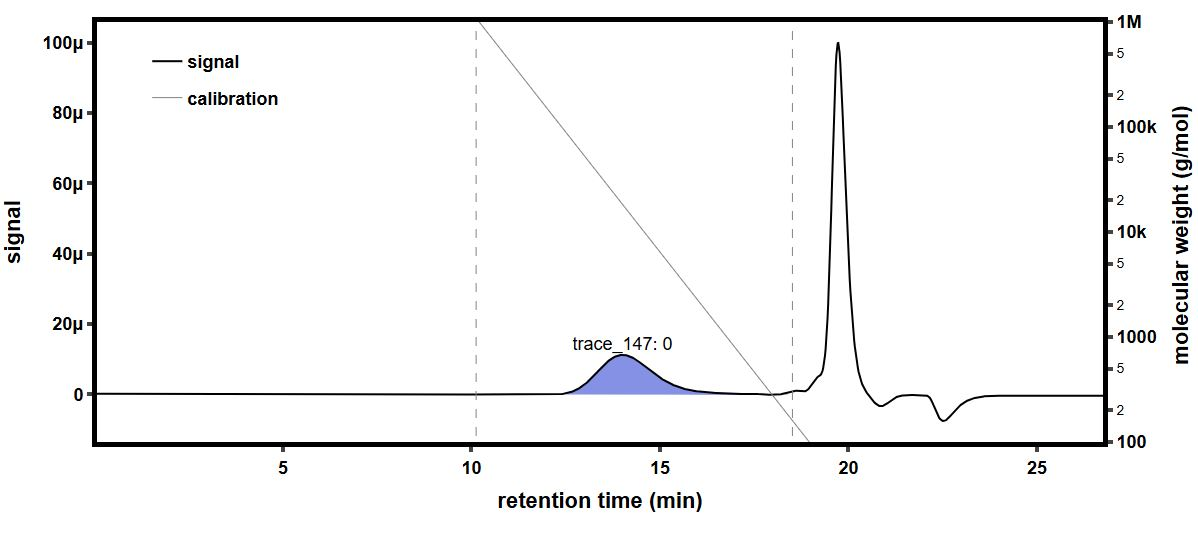

Data behind this chart, as committed beside it:
time (min), raw light scattering data: detector volt…, raw light scattering data: detector volt…, raw light scattering data: detector volt…, raw light scattering data: detector volt…, raw light scattering data: detector volt…, raw light scattering data: detector volt…, raw light scattering data: detector volt…, raw light scattering data: detector volt…, raw UV absorbance data: detector voltage…, differential refractive index data: diff…, Forward Laser Monitor: Forward Laser Mon…, Auto-inject Signal: Auto-inject Signal, Auto-inject Signal: Auto-inject Signal, absolute refractive index data: absolute…
-0.1675, 0.02558, 0.01467, 0.03921, 0.02804, 0.03273, 0.02685, 0.04088, 0.01589, , -0.000279, 1.005, , 1.44
-0.1506, 0.02558, 0.01467, 0.03921, 0.02804, 0.03272, 0.02686, 0.04088, 0.01589, , -0.000279, 1.005, , 1.44
-0.1338, 0.02558, 0.01467, 0.03921, 0.02804, 0.03273, 0.02686, 0.04088, 0.01589, , -0.000279, 1.005, , 1.44
-0.117, 0.02558, 0.01467, 0.03921, 0.02804, 0.03273, 0.02686, 0.04088, 0.01589, , -0.000279, 1.005, , 1.44
-0.1001, 0.02557, 0.01467, 0.03921, 0.02804, 0.03273, 0.02686, 0.04088, 0.01589, , -0.000279, 1.005, , 1.44
-0.08329, 0.02557, 0.01467, 0.03922, 0.02804, 0.03273, 0.02686, 0.04088, 0.01589, , -0.000279, 1.005, , 1.44
-0.06645, 0.02558, 0.01467, 0.03922, 0.02804, 0.03272, 0.02686, 0.04087, 0.01589, , -0.000279, 1.005, , 1.44
-0.04962, 0.02558, 0.01467, 0.03921, 0.02804, 0.03273, 0.02685, 0.04087, 0.01589, , -0.000279, 1.005, , 1.44
-0.03279, 0.02558, 0.01467, 0.03922, 0.02804, 0.03273, 0.02685, 0.04088, 0.01589, , -0.000279, 1.005, , 1.44
-0.01595, 0.02558, 0.01467, 0.03921, 0.02804, 0.03273, 0.02686, 0.04088, 0.01589, , -0.000279, 1.005, , 1.44
0.0008839, 0.02558, 0.01467, 0.03921, 0.02804, 0.03273, 0.02686, 0.04087, 0.01589, , -0.000279, 1.005, , 1.44
0.01772, 0.02558, 0.01467, 0.03921, 0.02804, 0.03272, 0.02685, 0.04087, 0.01589, , -0.000279, 1.005, , 1.44
0.03455, 0.02558, 0.01467, 0.03922, 0.02804, 0.03273, 0.02685, 0.04087, 0.01589, , -0.000279, 1.005, , 1.44
0.05139, 0.02558, 0.01467, 0.03921, 0.02804, 0.03273, 0.02686, 0.04088, 0.01589, , -0.000279, 1.005, , 1.44
0.06822, 0.02558, 0.01467, 0.03921, 0.02803, 0.03273, 0.02686, 0.04087, 0.01589, , -0.000279, 1.005, , 1.44
0.08506, 0.02558, 0.01467, 0.03921, 0.02804, 0.03273, 0.02686, 0.04088, 0.01589, 0.05474, -0.000279, 1.005, , 1.44
0.1019, 0.02558, 0.01467, 0.03921, 0.02803, 0.03272, 0.02686, 0.04088, 0.01589, 0.05475, -0.000279, 1.005, , 1.44
0.1187, 0.02558, 0.01467, 0.03921, 0.02803, 0.03272, 0.02685, 0.04087, 0.01589, 0.05475, -0.000279, 1.005, , 1.44
0.1356, 0.02558, 0.01467, 0.03921, 0.02804, 0.03272, 0.02685, 0.04087, 0.01589, 0.05476, -0.000279, 1.005, , 1.44
0.1524, 0.02558, 0.01467, 0.03921, 0.02804, 0.03272, 0.02685, 0.04087, 0.01589, 0.05476, -0.000279, 1.005, , 1.44
0.1692, 0.02558, 0.01467, 0.03921, 0.02803, 0.03273, 0.02685, 0.04087, 0.01589, 0.05475, -0.000279, 1.005, , 1.44
0.1861, 0.02558, 0.01467, 0.03921, 0.02804, 0.03273, 0.02685, 0.04088, 0.01589, 0.05475, -0.000279, 1.005, , 1.44
0.2029, 0.02558, 0.01467, 0.03921, 0.02804, 0.03273, 0.02685, 0.04088, 0.01589, 0.05474, -0.000279, 1.005, , 1.44
0.2197, 0.02558, 0.01467, 0.03921, 0.02804, 0.03272, 0.02686, 0.04088, 0.01589, 0.05474, -0.000279, 1.005, , 1.44
0.2366, 0.02558, 0.01467, 0.03921, 0.02804, 0.03272, 0.02686, 0.04087, 0.01589, 0.05474, -0.000279, 1.005, , 1.44
0.2534, 0.02558, 0.01467, 0.03921, 0.02804, 0.03272, 0.02685, 0.04087, 0.01589, 0.05474, -0.000279, 1.005, , 1.44
0.2702, 0.02559, 0.01467, 0.03921, 0.02804, 0.03273, 0.02685, 0.04087, 0.01589, 0.05474, -0.000279, 1.005, , 1.44
0.2871, 0.02558, 0.01467, 0.03921, 0.02804, 0.03272, 0.02685, 0.04088, 0.01589, 0.05474, -0.000279, 1.005, , 1.44
0.3039, 0.02558, 0.01467, 0.03921, 0.02803, 0.03272, 0.02685, 0.04088, 0.01589, 0.05474, -0.000279, 1.005, , 1.44
0.3207, 0.02558, 0.01467, 0.03921, 0.02804, 0.03272, 0.02685, 0.04088, 0.01589, 0.05474, -0.000279, 1.005, , 1.44
0.3376, 0.02558, 0.01467, 0.03922, 0.02804, 0.03273, 0.02685, 0.04088, 0.01589, 0.05474, -0.000279, 1.005, , 1.44
0.3544, 0.02558, 0.01467, 0.03921, 0.02803, 0.03272, 0.02685, 0.04088, 0.01589, 0.05474, -0.000279, 1.005, , 1.44
0.3712, 0.02558, 0.01467, 0.03922, 0.02804, 0.03272, 0.02685, 0.04088, 0.01589, 0.05474, -0.000279, 1.005, , 1.44
0.3881, 0.02558, 0.01467, 0.03922, 0.02804, 0.03273, 0.02685, 0.04088, 0.01589, 0.05475, -0.000279, 1.005, , 1.44
0.4049, 0.02558, 0.01467, 0.03922, 0.02804, 0.03273, 0.02686, 0.04088, 0.01589, 0.05474, -0.000279, 1.005, , 1.44
0.4217, 0.02558, 0.01467, 0.03921, 0.02804, 0.03273, 0.02686, 0.04087, 0.01589, 0.05474, -0.000279, 1.005, , 1.44
0.4386, 0.02558, 0.01467, 0.03921, 0.02804, 0.03273, 0.02686, 0.04087, 0.01589, 0.05474, -0.000279, 1.005, , 1.44
0.4554, 0.02558, 0.01467, 0.03921, 0.02803, 0.03272, 0.02686, 0.04087, 0.01589, 0.05474, -0.000279, 1.005, , 1.44
0.4723, 0.02558, 0.01467, 0.03921, 0.02804, 0.03272, 0.02685, 0.04087, 0.01589, 0.05474, -0.000279, 1.005, , 1.44
0.4891, 0.02558, 0.01467, 0.03921, 0.02804, 0.03273, 0.02685, 0.04088, 0.01589, 0.05474, -0.000279, 1.005, , 1.44
0.5059, 0.02558, 0.01467, 0.03922, 0.02804, 0.03273, 0.02685, 0.04088, 0.01589, 0.05475, -0.000279, 1.005, , 1.44
0.5228, 0.02558, 0.01467, 0.03921, 0.02804, 0.03273, 0.02685, 0.04087, 0.01589, 0.05475, -0.000279, 1.005, , 1.44
0.5396, 0.02558, 0.01467, 0.03922, 0.02804, 0.03273, 0.02686, 0.04087, 0.01589, 0.05474, -0.000279, 1.005, , 1.44
0.5564, 0.02558, 0.01467, 0.03922, 0.02804, 0.03273, 0.02685, 0.04087, 0.0159, 0.05475, -0.000279, 1.005, , 1.44
0.5733, 0.02558, 0.01467, 0.03922, 0.02804, 0.03273, 0.02685, 0.04088, 0.01589, 0.05475, -0.000279, 1.005, , 1.44
0.5901, 0.02558, 0.01467, 0.03921, 0.02804, 0.03273, 0.02685, 0.04088, 0.01589, 0.05475, -0.000279, 1.005, , 1.44
0.6069, 0.02558, 0.01467, 0.03921, 0.02804, 0.03273, 0.02685, 0.04087, 0.01589, 0.05475, -0.000279, 1.005, , 1.44
0.6238, 0.02558, 0.01467, 0.03921, 0.02804, 0.03272, 0.02685, 0.04087, 0.01589, 0.05475, -0.000279, 1.005, , 1.44
0.6406, 0.02558, 0.01467, 0.03921, 0.02804, 0.03273, 0.02685, 0.04088, 0.01589, 0.05475, -0.000279, 1.005, , 1.44
0.6574, 0.02558, 0.01467, 0.03921, 0.02804, 0.03273, 0.02685, 0.04087, 0.01589, 0.05475, -0.000279, 1.005, , 1.44
0.6743, 0.02558, 0.01467, 0.03921, 0.02804, 0.03273, 0.02686, 0.04087, 0.0159, 0.05475, -0.000279, 1.005, , 1.44
0.6911, 0.02558, 0.01467, 0.03922, 0.02804, 0.03272, 0.02686, 0.04088, 0.01589, 0.05475, -0.000279, 1.005, , 1.44
0.7079, 0.02558, 0.01467, 0.03922, 0.02804, 0.03272, 0.02686, 0.04087, 0.01589, 0.05475, -0.000279, 1.005, , 1.44
0.7248, 0.02558, 0.01467, 0.03921, 0.02804, 0.03273, 0.02686, 0.04087, 0.01589, 0.05475, -0.000279, 1.005, , 1.44
0.7416, 0.02558, 0.01467, 0.03922, 0.02804, 0.03272, 0.02686, 0.04088, 0.01589, 0.05475, -0.000279, 1.005, , 1.44
0.7584, 0.02558, 0.01467, 0.03922, 0.02804, 0.03273, 0.02686, 0.04088, 0.01589, 0.05475, -0.000279, 1.005, , 1.44
0.7753, 0.02558, 0.01467, 0.03921, 0.02804, 0.03273, 0.02686, 0.04088, 0.01589, 0.05476, -0.000279, 1.005, , 1.44
0.7921, 0.02558, 0.01467, 0.03922, 0.02804, 0.03273, 0.02686, 0.04088, 0.01589, 0.05476, -0.000279, 1.005, , 1.44
0.8089, 0.02558, 0.01467, 0.03922, 0.02804, 0.03273, 0.02686, 0.04088, 0.01589, 0.05476, -0.000279, 1.005, , 1.44
0.8258, 0.02558, 0.01467, 0.03921, 0.02804, 0.03273, 0.02686, 0.04088, 0.01589, 0.05476, -0.000279, 1.005, , 1.44
... 1,603 more rows
